Run: headless pygame with SDL's dummy video driver; simulated clock (each Clock.tick advances the game by its frame time, no real sleeping); random seed 0; keys injected as events and as key.get_pressed() state; mouse plan: one left click at the window centre at the start of phase 2, then a move to the lower-right quarter at the start of phase 3.
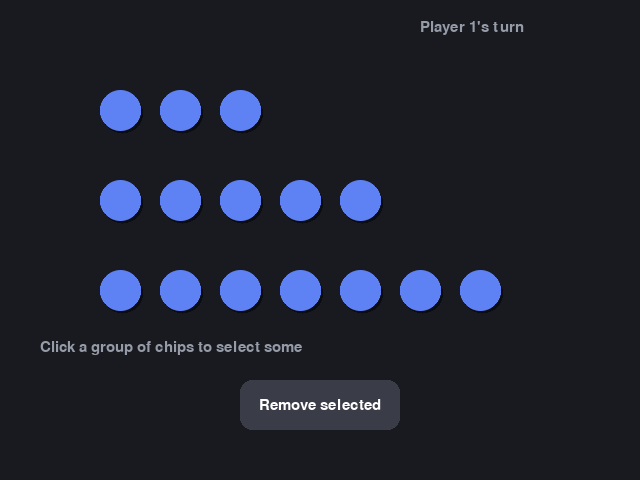
Frame 1 of 4 · flips 1–60 · no input
Frame 2 of 4 · flips 61–180 · clicked the window centre · tapped SPACE, RETURN · held RIGHT (→), D · screen unchanged from frame 1, image omitted
Frame 3 of 4 · flips 181–300 · moved the mouse to the lower-right quarter · held DOWN (↓), S · screen unchanged from frame 2, image omitted
Frame 4 of 4 · flips 301–420 · held LEFT (←), A, UP (↑), W · screen unchanged from frame 3, image omitted

The pygame program that drew these frames:

from __future__ import annotations

import sys
from dataclasses import dataclass, field
from enum import IntEnum

import pygame
from pygame import gfxdraw

WIDTH, HEIGHT = 640, 480
FONT_SIZE = 22
TITLE_FONT_SIZE = 32

CHIP_RADIUS = 20
CHIP_SPACING = 60
GROUP_START = (120, 110)
GROUP_ROW_SPACING = 90

BUTTON_RECT = pygame.Rect(240, 380, 160, 50)

# Modern dark palette
COLOR_BG = (24, 26, 32)
COLOR_TEXT = (230, 232, 238)
COLOR_TEXT_MUTED = (150, 155, 168)
COLOR_CHIP = (94, 129, 244)
COLOR_CHIP_SHADOW = (12, 13, 18)
COLOR_HIGHLIGHT = (255, 196, 61)
COLOR_BUTTON = (94, 129, 244)
COLOR_BUTTON_HOVER = (117, 148, 250)
COLOR_BUTTON_DISABLED = (58, 61, 72)
COLOR_BUTTON_TEXT = (255, 255, 255)
COLOR_WIN = (255, 99, 99)


class Player(IntEnum):
    ONE = 1
    TWO = 2

    @property
    def other(self) -> Player:
        return Player.TWO if self is Player.ONE else Player.ONE


@dataclass
class GameState:
    groups: list[int] = field(default_factory=lambda: [3, 5, 7])
    selected_group: int | None = None
    selected_count: int = 0
    current_player: Player = Player.ONE
    winner: Player | None = None

    def reset_selection(self) -> None:
        self.selected_group = None
        self.selected_count = 0

    def is_over(self) -> bool:
        return sum(self.groups) == 0

    def toggle_selection(self, group_index: int, count: int) -> None:
        if self.selected_group == group_index and self.selected_count == count:
            self.reset_selection()
        else:
            self.selected_group = group_index
            self.selected_count = count

    def can_remove_selected(self) -> bool:
        return self.winner is None and self.selected_group is not None and self.selected_count > 0

    def remove_selected(self) -> None:
        group = self.selected_group
        if group is None or self.selected_count <= 0 or self.winner is not None:
            return
        self.groups[group] = max(0, self.groups[group] - self.selected_count)
        self.reset_selection()
        if self.is_over():
            # Misère rule: whoever takes the last chip loses.
            self.winner = self.current_player.other
        else:
            self.current_player = self.current_player.other


def chip_position(group_index: int, chip_index: int) -> tuple[int, int]:
    x = GROUP_START[0] + chip_index * CHIP_SPACING
    y = GROUP_START[1] + group_index * GROUP_ROW_SPACING
    return x, y


def clicked_chip(state: GameState, pos: tuple[int, int]) -> tuple[int | None, int]:
    mouse_x, mouse_y = pos
    for group_index, count in enumerate(state.groups):
        for chip_index in range(count):
            x, y = chip_position(group_index, chip_index)
            if (mouse_x - x) ** 2 + (mouse_y - y) ** 2 <= CHIP_RADIUS ** 2:
                return group_index, chip_index + 1
    return None, 0


class Renderer:
    def __init__(self, screen: pygame.Surface) -> None:
        self.screen = screen
        self.font = pygame.font.SysFont("segoeui", FONT_SIZE)
        self.title_font = pygame.font.SysFont("segoeui", TITLE_FONT_SIZE, bold=True)

    def draw_text(
        self,
        text: str,
        position: tuple[int, int],
        *,
        font: pygame.font.Font | None = None,
        color: tuple[int, int, int] = COLOR_TEXT,
        center: bool = False,
    ) -> None:
        surface = (font or self.font).render(text, True, color)
        rect = surface.get_rect()
        if center:
            rect.center = position
        else:
            rect.topleft = position
        self.screen.blit(surface, rect)

    def draw_chip(self, center: tuple[int, int], color: tuple[int, int, int], *, ring: bool = False) -> None:
        x, y = center
        gfxdraw.filled_circle(self.screen, x + 2, y + 3, CHIP_RADIUS, COLOR_CHIP_SHADOW)
        gfxdraw.filled_circle(self.screen, x, y, CHIP_RADIUS, color)
        gfxdraw.aacircle(self.screen, x, y, CHIP_RADIUS, color)
        if ring:
            gfxdraw.aacircle(self.screen, x, y, CHIP_RADIUS + 4, COLOR_HIGHLIGHT)
            gfxdraw.aacircle(self.screen, x, y, CHIP_RADIUS + 5, COLOR_HIGHLIGHT)

    def draw_groups(self, state: GameState) -> None:
        for group_index, count in enumerate(state.groups):
            selected = state.selected_group == group_index
            for chip_index in range(count):
                pos = chip_position(group_index, chip_index)
                is_selected = selected and chip_index < state.selected_count
                self.draw_chip(pos, COLOR_CHIP, ring=is_selected)

    def draw_button(self, *, enabled: bool, hovered: bool) -> None:
        if not enabled:
            color = COLOR_BUTTON_DISABLED
        elif hovered:
            color = COLOR_BUTTON_HOVER
        else:
            color = COLOR_BUTTON
        pygame.draw.rect(self.screen, color, BUTTON_RECT, border_radius=12)
        self.draw_text("Remove selected", BUTTON_RECT.center, color=COLOR_BUTTON_TEXT, center=True)

    def draw_status(self, state: GameState) -> None:
        self.draw_text(f"Player {state.current_player}'s turn", (WIDTH - 220, 20), color=COLOR_TEXT_MUTED)

        if state.selected_group is not None and state.selected_count > 0:
            message = f"Selected {state.selected_count} chip(s) from group {state.selected_group + 1}"
        else:
            message = "Click a group of chips to select some"
        self.draw_text(message, (40, 340), color=COLOR_TEXT_MUTED)

        if state.winner is not None:
            self.draw_text(
                f"Player {state.winner} wins!",
                (WIDTH // 2, 55),
                font=self.title_font,
                color=COLOR_WIN,
                center=True,
            )
            self.draw_text(
                "Whoever takes the last chip loses.",
                (WIDTH // 2, 90),
                color=COLOR_TEXT_MUTED,
                center=True,
            )

    def render(self, state: GameState, *, button_hovered: bool) -> None:
        self.screen.fill(COLOR_BG)
        self.draw_status(state)
        self.draw_groups(state)
        self.draw_button(enabled=state.can_remove_selected(), hovered=button_hovered)
        pygame.display.flip()


def main() -> None:
    pygame.init()
    screen = pygame.display.set_mode((WIDTH, HEIGHT))
    pygame.display.set_caption("Nim — Misère Rules")

    renderer = Renderer(screen)
    state = GameState()
    clock = pygame.time.Clock()

    running = True
    while running:
        mouse_pos = pygame.mouse.get_pos()
        button_hovered = BUTTON_RECT.collidepoint(mouse_pos)

        for event in pygame.event.get():
            if event.type == pygame.QUIT:
                running = False

            elif event.type == pygame.MOUSEBUTTONDOWN and event.button == 1:
                if button_hovered and state.can_remove_selected():
                    state.remove_selected()
                elif state.winner is None:
                    group_index, count = clicked_chip(state, mouse_pos)
                    if group_index is not None:
                        state.toggle_selection(group_index, count)

        renderer.render(state, button_hovered=button_hovered)
        clock.tick(60)

    pygame.quit()
    sys.exit()


if __name__ == "__main__":
    main()
